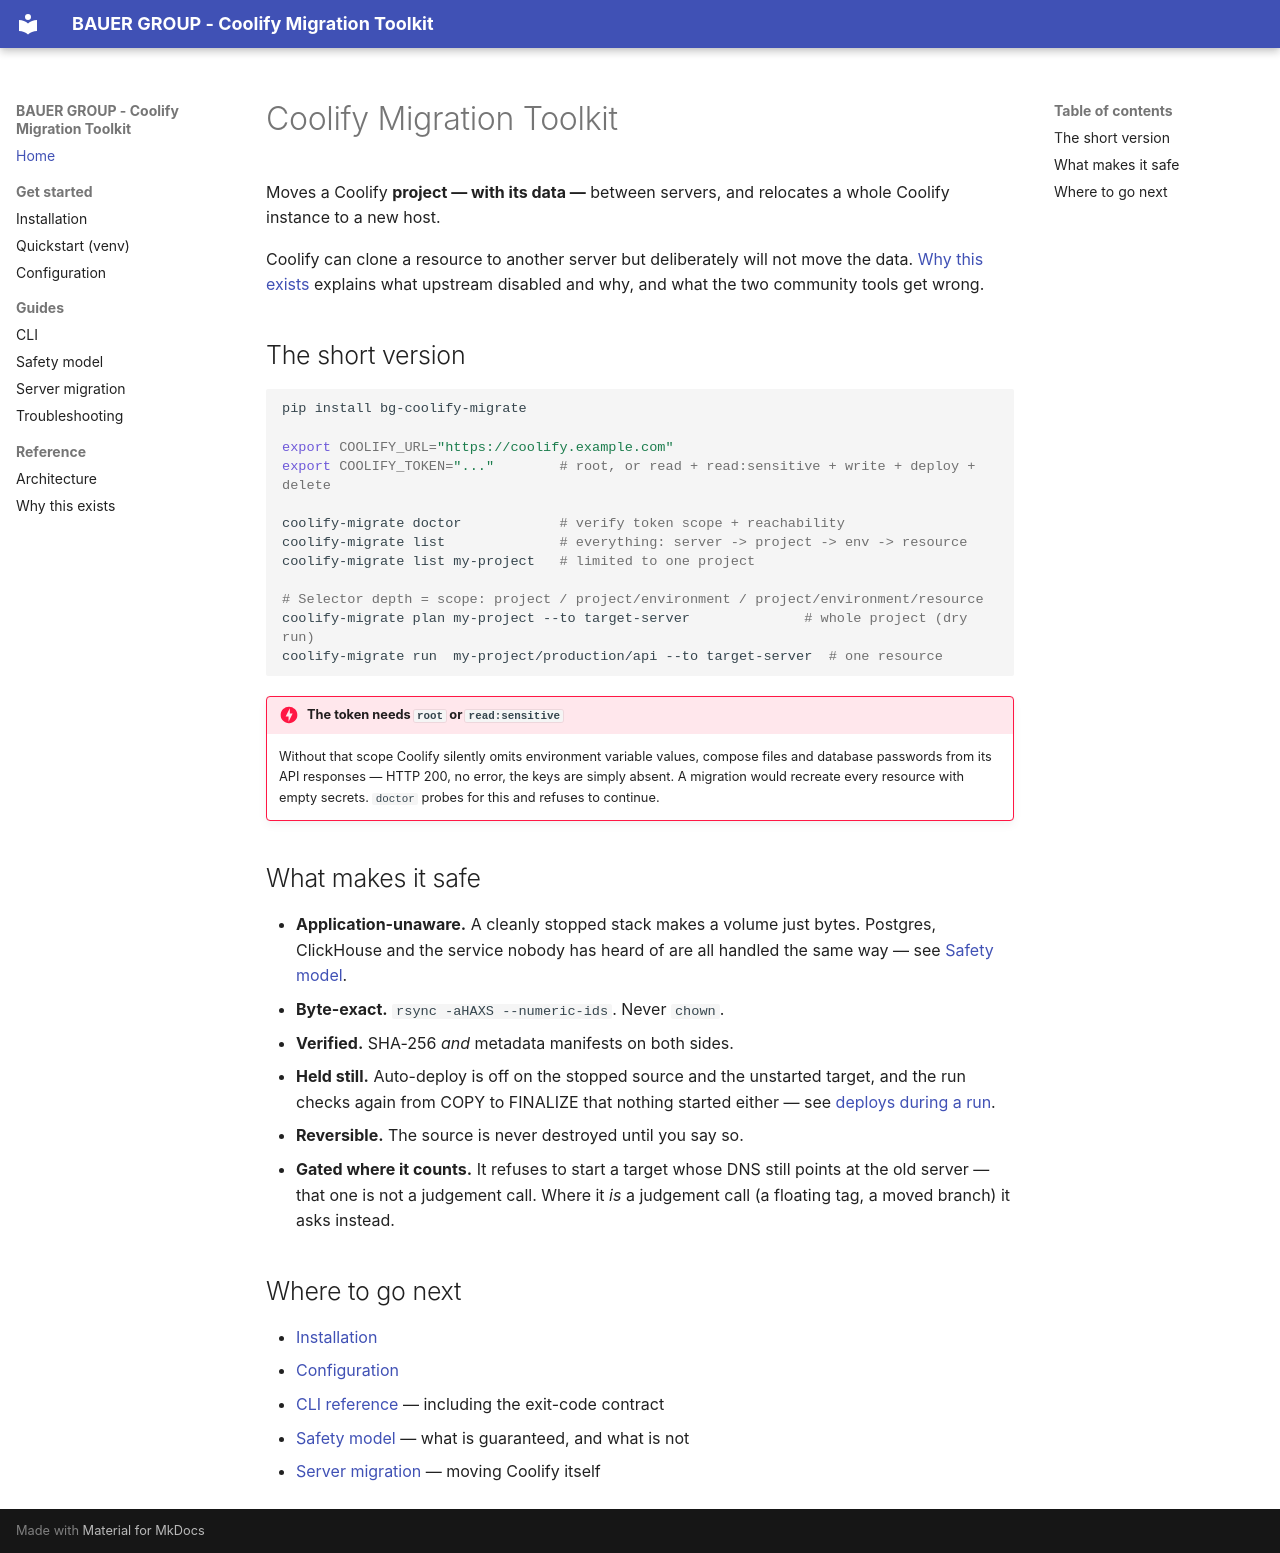

repository: bauer-group/IP-CoolifyMigration · page: index.html · generator: mkdocs

# Coolify Migration Toolkit

Moves a Coolify **project — with its data —** between servers, and relocates a
whole Coolify instance to a new host.

Coolify can clone a resource to another server but deliberately will not move the
data. [Why this exists](why.md) explains what upstream disabled and why, and what
the two community tools get wrong.

## The short version

```bash
pip install bg-coolify-migrate

export COOLIFY_URL="https://coolify.example.com"
export COOLIFY_TOKEN="..."        # root, or read + read:sensitive + write + deploy + delete

coolify-migrate doctor            # verify token scope + reachability
coolify-migrate list              # everything: server -> project -> env -> resource
coolify-migrate list my-project   # limited to one project

# Selector depth = scope: project / project/environment / project/environment/resource
coolify-migrate plan my-project --to target-server              # whole project (dry run)
coolify-migrate run  my-project/production/api --to target-server  # one resource
```

!!! danger "The token needs `root` or `read:sensitive`"
    Without that scope Coolify silently omits environment variable values,
    compose files and database passwords from its API responses — HTTP 200, no
    error, the keys are simply absent. A migration would recreate every resource
    with empty secrets. `doctor` probes for this and refuses to continue.

## What makes it safe

- **Application-unaware.** A cleanly stopped stack makes a volume just bytes.
  Postgres, ClickHouse and the service nobody has heard of are all handled the
  same way — see [Safety model](safety.md).
- **Byte-exact.** `rsync -aHAXS --numeric-ids`. Never `chown`.
- **Verified.** SHA-256 *and* metadata manifests on both sides.
- **Held still.** Auto-deploy is off on the stopped source and the unstarted
  target, and the run checks again from COPY to FINALIZE that nothing started
  either — see [deploys during a run](cli.md#deploys-during-a-run).
- **Reversible.** The source is never destroyed until you say so.
- **Gated where it counts.** It refuses to start a target whose DNS still points
  at the old server — that one is not a judgement call. Where it *is* a judgement
  call (a floating tag, a moved branch) it asks instead.

## Where to go next

- [Installation](installation.md)
- [Configuration](configuration.md)
- [CLI reference](cli.md) — including the exit-code contract
- [Safety model](safety.md) — what is guaranteed, and what is not
- [Server migration](server-migration.md) — moving Coolify itself
